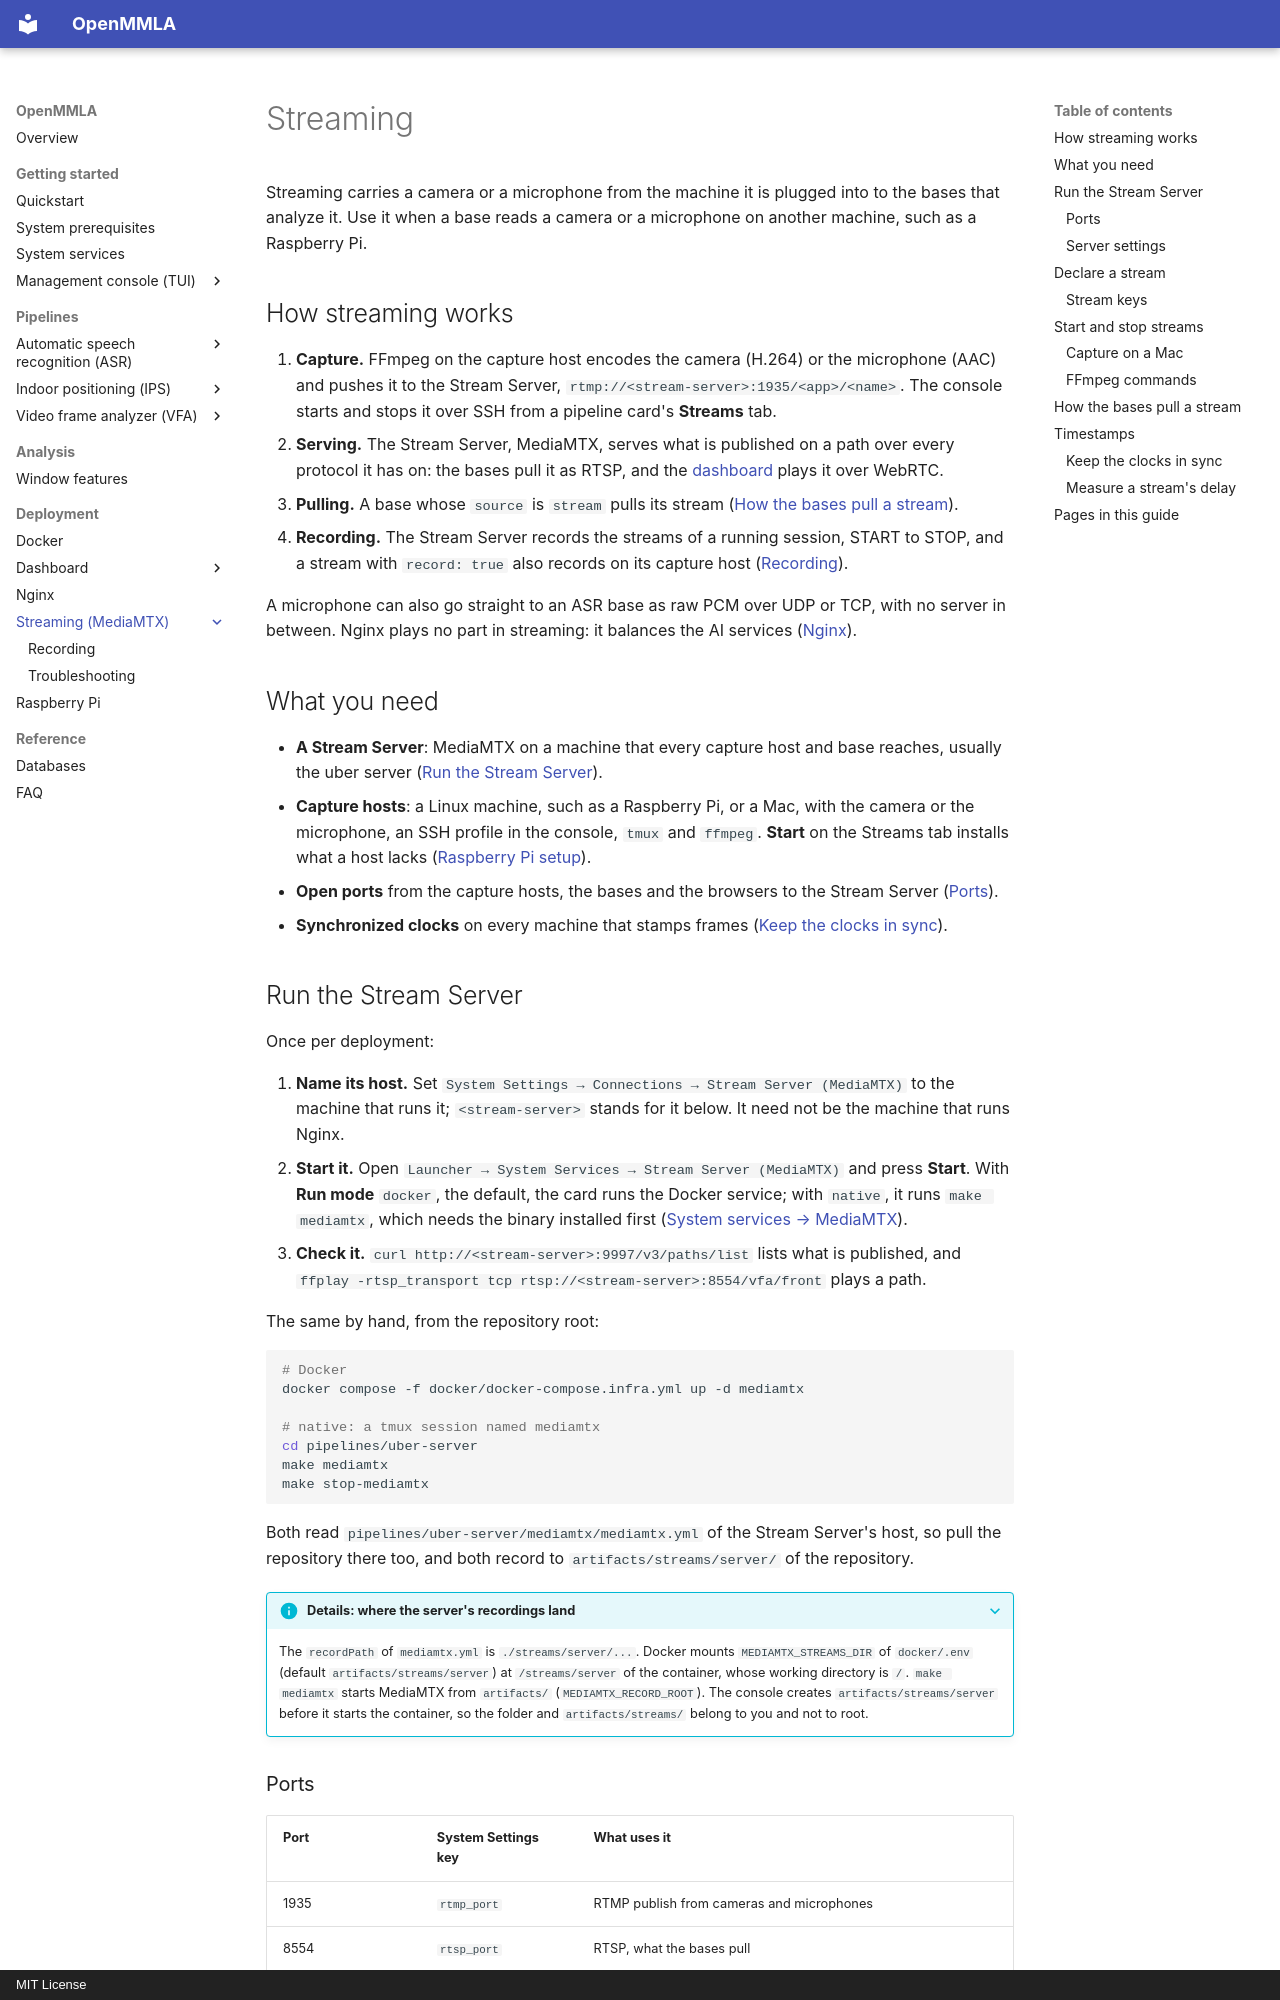

repository: ucph-ccs/OpenMMLA · page: streaming/index.html · generator: mkdocs · copyright: MIT License

# Streaming

Streaming carries a camera or a microphone from the machine it is plugged into to the bases that analyze it. Use it when a base reads a camera or a microphone on another machine, such as a Raspberry Pi.

## How streaming works

1. **Capture.** FFmpeg on the capture host encodes the camera (H.264) or the microphone (AAC) and pushes it to the Stream Server, `rtmp://<stream-server>:1935/<app>/<name>`. The console starts and stops it over SSH from a pipeline card's **Streams** tab.
2. **Serving.** The Stream Server, MediaMTX, serves what is published on a path over every protocol it has on: the bases pull it as RTSP, and the [dashboard](../dashboard/live-video-and-sound.md#live-video) plays it over WebRTC.
3. **Pulling.** A base whose `source` is `stream` pulls its stream ([How the bases pull a stream](#bases-pulling-a-stream)).
4. **Recording.** The Stream Server records the streams of a running session, START to STOP, and a stream with `record: true` also records on its capture host ([Recording](recording.md)).

A microphone can also go straight to an ASR base as raw PCM over UDP or TCP, with no server in between. Nginx plays no part in streaming: it balances the AI services ([Nginx](../nginx.md)).

## What you need

- **A Stream Server**: MediaMTX on a machine that every capture host and base reaches, usually the uber server ([Run the Stream Server](#run-the-stream-server)).
- **Capture hosts**: a Linux machine, such as a Raspberry Pi, or a Mac, with the camera or the microphone, an SSH profile in the console, `tmux` and `ffmpeg`. **Start** on the Streams tab installs what a host lacks ([Raspberry Pi setup](../raspi_config.md)).
- **Open ports** from the capture hosts, the bases and the browsers to the Stream Server ([Ports](#ports)).
- **Synchronized clocks** on every machine that stamps frames ([Keep the clocks in sync](#keep-the-clocks-in-sync)).

## Run the Stream Server

Once per deployment:

1. **Name its host.** Set `System Settings → Connections → Stream Server (MediaMTX)` to the machine that runs it; `<stream-server>` stands for it below. It need not be the machine that runs Nginx.
2. **Start it.** Open `Launcher → System Services → Stream Server (MediaMTX)` and press **Start**. With **Run mode** `docker`, the default, the card runs the Docker service; with `native`, it runs `make mediamtx`, which needs the binary installed first ([System services → MediaMTX](../system_services.md#mediamtx-optional)).
3. **Check it.** `curl http://<stream-server>:9997/v3/paths/list` lists what is published, and `ffplay -rtsp_transport tcp rtsp://<stream-server>:8554/vfa/front` plays a path.

The same by hand, from the repository root:

```bash
# Docker
docker compose -f docker/docker-compose.infra.yml up -d mediamtx

# native: a tmux session named mediamtx
cd pipelines/uber-server
make mediamtx
make stop-mediamtx
```

Both read `pipelines/uber-server/mediamtx/mediamtx.yml` of the Stream Server's host, so pull the repository there too, and both record to `artifacts/streams/server/` of the repository.

??? info "Details: where the server's recordings land"
    The `recordPath` of `mediamtx.yml` is `./streams/server/...`. Docker mounts `MEDIAMTX_STREAMS_DIR` of `docker/.env` (default `artifacts/streams/server`) at `/streams/server` of the container, whose working directory is `/`. `make mediamtx` starts MediaMTX from `artifacts/` (`MEDIAMTX_RECORD_ROOT`). The console creates `artifacts/streams/server` before it starts the container, so the folder and `artifacts/streams/` belong to you and not to root.
